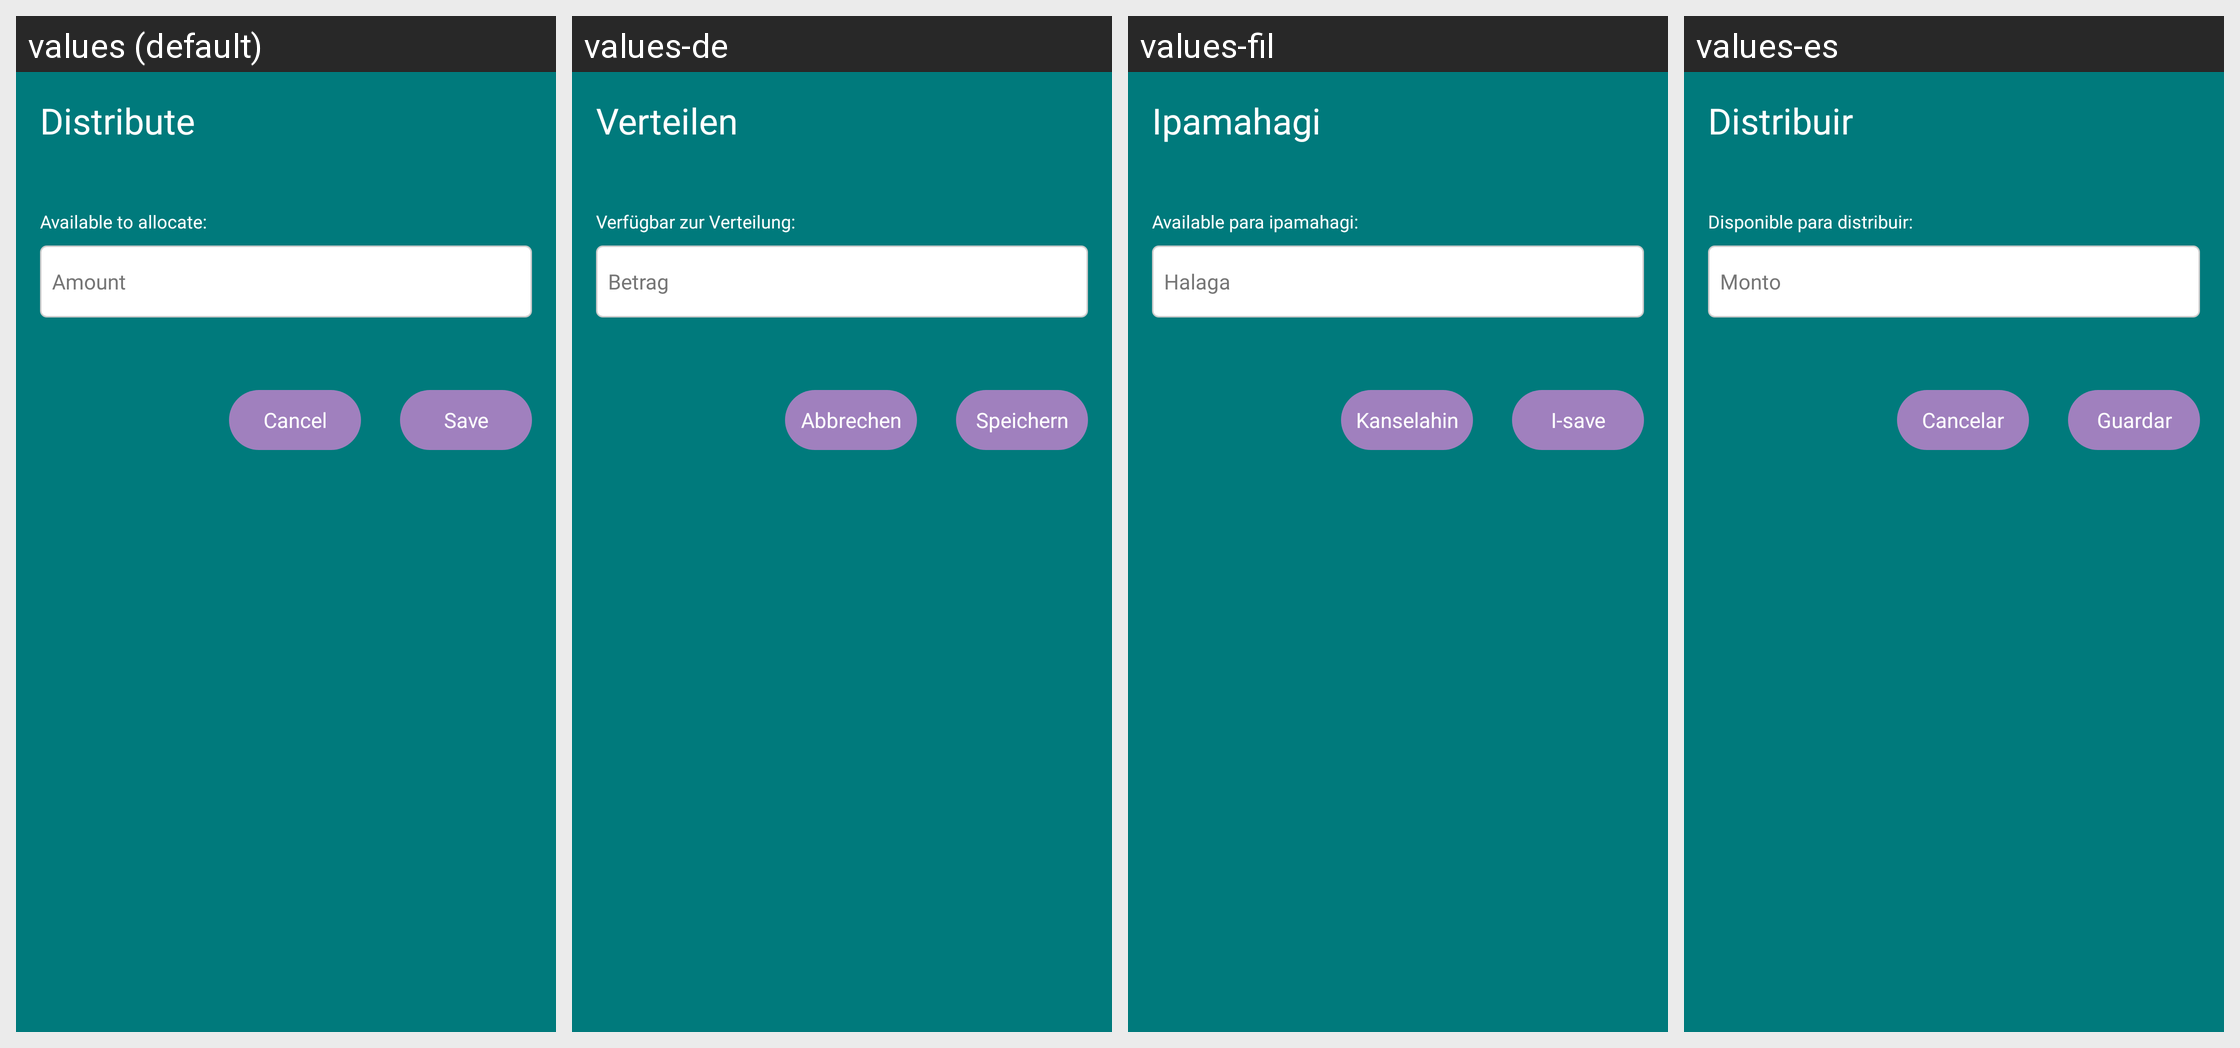

The same Android screen rendered under several of its app's locales, left to right. List the strings drawn on it with the default value and each locale's translation.
Android screen res/layout/dialog_distribute.xml rendered under 4 locales, left to right: values (default), values-de, values-fil, values-es. Device: Nexus 5 (rendered at 1080×1920; each locale shown at half size, 540×960, under a caption strip naming it); theme Theme.BudgetBrewer.
Other locales in the repository, not shown: values-fr, values-hi, values-it, values-ja, values-pt.
Strings drawn on this screen, with the default value and each locale's value (text and hints the layout hard-codes, and strings that could not be matched under every locale, appear in the picture but are not listed):

distribute
  values: Distribute
  values-de: Verteilen
  values-fil: Ipamahagi
  values-es: Distribuir

available_pool_label
  values: Available to allocate:
  values-de: Verfügbar zur Verteilung:
  values-fil: Available para ipamahagi:
  values-es: Disponible para distribuir:

amount_hint
  values: Amount
  values-de: Betrag
  values-fil: Halaga
  values-es: Monto

cancel
  values: Cancel
  values-de: Abbrechen
  values-fil: Kanselahin
  values-es: Cancelar

save
  values: Save
  values-de: Speichern
  values-fil: I-save
  values-es: Guardar
